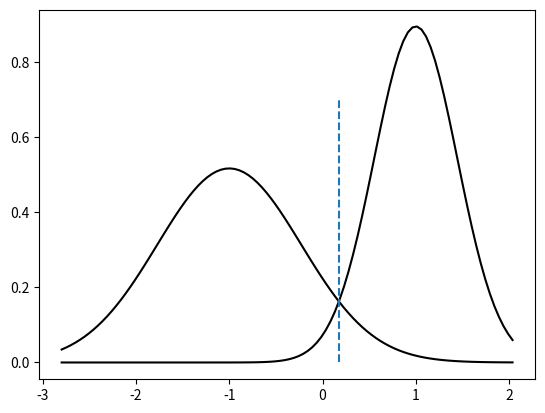
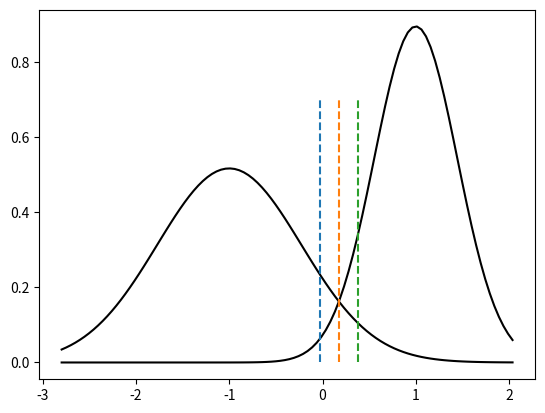

Recreate these plots in Python, in order. (Note: this script raises an exception after producing the figures.)
"""
This script implements optimal threshold setting with known voltage distributions for the asymmetric BI-AWGN distributions by maximising
the mutual information over the resulting DMC channel for stochastic variables input X and output Y depending on T 
    I(X,Y(T)) = H(Y(T)) - H(Y(T)|X)
With H denoting the entropy function.
"""

#%%
from scipy.stats import norm
import numpy as np 
import matplotlib.pyplot as plt 

#%% Help functions
sigma1 = 0.5
sigma2 = 0.5
mu1 = -1 
mu2 = 1

def mid_point():
    """Calculate the point of intersection for two gaussian distributions"""
    if sigma1 == sigma2:
        return (mu1+mu2)/2

    else:
        a = sigma2**2 - sigma1**2
        b = -(2*sigma2**2*mu1 - 2*sigma1**2*mu2)
        c = sigma2**2*mu1**2 - sigma1**2*mu2**2 - sigma1**2*sigma2**2*np.log(sigma2**2/sigma1**2)
        return (-b + np.sqrt(b**2 - 4*a*c))/(2*a)

def plot(t):
    """Plot two gaussian distributions with thresholds t"""
    x = np.linspace(norm.ppf(0.01, loc=mu1, scale=sigma1), norm.ppf(0.99, loc=mu2, scale=sigma2), 100)
    
    plt.figure()
    plt.plot(x, norm.pdf(x, loc=mu1, scale=sigma1), 'black')
    plt.plot(x, norm.pdf(x, loc=mu2, scale=sigma2), 'black')
    for threshold in t:
        plt.plot([threshold, threshold], [0,0.7], '--')

    plt.show()

def LLR(t):
    """Calculate LLRs for BI-GAWN channel with thresholds t"""
    t = list(t)
    t.append(np.inf)
    p = np.array([norm.cdf(np.array(t), mu1, sigma1),
                  norm.cdf(np.array(t), mu2, sigma2)])
    
    yx_prob = np.array([np.ediff1d(p[0,:], to_begin = p[0,0]),
                        np.ediff1d(p[1,:], to_begin = p[1,0])])
    
    return  np.log(yx_prob[0,:]/yx_prob[1,:])

#%%
mu1 = -1 
mu2 = 1
sigma1 = 1
sigma2 = 1

x = mid_point()
print(1 - norm.cdf(x, loc=mu1, scale=sigma1))
print(norm.cdf(x, loc=mu2, scale=sigma2))


#%% Calculate sigmas from noise level in DB for a channel with Es=1
noise_db = 4
N0 = 2/10**(noise_db/10)
sigma_ratio = 0.75 #Distribution of noise between the distributions

mu1 = -1
mu2 = 1
sigma1 = np.sqrt(N0*sigma_ratio)
sigma2 = np.sqrt(N0*(1-sigma_ratio))
m = mid_point()

plot([m])

#%% Calculating the mutual information between two gaussian distributions
def mutual_info(t):   
    p = (np.array([[norm.cdf(t[0], -1, sigma1), norm.cdf(t[1], -1, sigma1), norm.cdf(t[2], -1, sigma1), 1],
            [norm.cdf(t[0], 1, sigma2), norm.cdf(t[1], 1, sigma2),norm.cdf(t[2], 1, sigma2), 1]]))
    
    yx_prob = np.array([p[0, 0], p[0, 1] - p[0, 0], p[0,2] - p[0, 1], p[0, 3] - p[0, 2], 
                        p[1, 0], p[1, 1] - p[1, 0], p[1,2] - p[1, 1], p[1, 3] - p[1, 2]])

    y_prob = np.array([(yx_prob[0]+yx_prob[4])*0.5, (yx_prob[1]+yx_prob[5])*0.5, 
                       (yx_prob[2]+yx_prob[6])*0.5, (yx_prob[3]+yx_prob[7])*0.5])

    yx_prob = yx_prob[yx_prob>0]
    y_prob = y_prob[y_prob>0]

    y_entropy = -(y_prob @ np.log2(y_prob))
    yx_entropy = -(yx_prob @ np.log2(yx_prob))

    #Note: H(Y|X) = 1/2H(Y|X=0) + 1/2H(Y|X=1)
    #here both terms are concatenated.
    return y_entropy - yx_entropy*0.5

#Demonstration
m = mid_point()
positive_offset = 0.2
negative_offset = 0.2
t = [m-negative_offset, m, m+positive_offset]

plot(t)
print(f"MI(X,Y) = {mutual_info(t)}")


#%%Exhausive search of optimal mutual info
def optimize_threhsolds(symmetric = False, offsets = np.arange(7.5e-3, 1, 7.5e-3)):
    m = middle
    mi_result = np.full((len(offsets), len(offsets)), -np.inf)

    for i, positive_offset in enumerate(offsets):
        if symmetric:
            t = [m-positive_offset, m, m+positive_offset]
            mi_result[i, i] = mutual_info(t)
        else:
            for j, negative_offset in enumerate(offsets):
                t = [m-negative_offset, m, m+positive_offset]
                mi_result[i, j] = mutual_info(t)

    max_mi = np.max(mi_result)
    max_mi_index = np.unravel_index(np.argmax(mi_result), mi_result.shape)
    pos_offset = offsets[max_mi_index[0]]
    neg_offset = offsets[max_mi_index[1]]

    return max_mi, pos_offset, neg_offset

# %% Calculate many thresholds and output file with column
#ebn0, ratio, T0, llr1, llr2
ebn0_range = np.arange(0,10,0.5)
ratio_range = [0,1]
code_rate = 64/73
mu1 = -1
mu2 = 1

result = np.zeros((len(ebn0_range)*len(ratio_range), 6))
i = 0
for ebn0 in ebn0_range:
    for sigma_ratio in ratio_range:

        esn0 = ebn0 + 10*np.log10(code_rate)
        sigma = np.sqrt(1/(2*10**(esn0/10)))
        sigma1 = sigma
        sigma2 = sigma

        middle = mid_point()

        print(f"Calculating thresholds for ebn0={ebn0}dB, sigma ratio={sigma_ratio}.")
        t0 = middle
        llr = LLR(np.array([t0]))
        capacity = mutual_info(t0)
        result[i,:] = np.array([ebn0, sigma_ratio, t0, llr[0], llr[1], capacity])

        i+=1

np.savetxt(fname = "Thresholds_symmetric_hard.csv", 
            X = result, 
            delimiter=", ",
            fmt='%f',
            header ="ebn0, sigma_ratio, t0, llr0, llr1, capacity")

# %% Calculate many thresholds and output file with columns
#ebn0, ratio, T0, T1, T2, llr1, llr2, llr3, llr4
ebn0_range = np.arange(0,10,0.5)
ratio_range = [0,1]
code_rate = 64/73
mu1 = -1
mu2 = 1

result = np.zeros((len(ebn0_range)*len(ratio_range), 10))
i = 0
for ebn0 in ebn0_range:
    for sigma_ratio in ratio_range:

        esn0 = ebn0 + 10*np.log10(code_rate)
        sigma = np.sqrt(1/(2*10**(esn0/10)))
        sigma1 = sigma
        sigma2 = sigma

        middle = mid_point()

        print(f"Calculating thresholds for ebn0={ebn0}dB, sigma ratio={sigma_ratio}.")

        max_mi, pos_offset, neg_offset = optimize_threhsolds(symmetric=True)
        t0 = middle - neg_offset
        t1 = middle
        t2 = middle + neg_offset
        llr = LLR(np.array([t0, t1, t2]))
        c = mutual_info([t0,t1,t2])
        result[i,:] = np.array([ebn0, sigma_ratio, t0, t1, t2, llr[0], llr[1], llr[2], llr[3], c])

        i+=1

np.savetxt(fname = "Single_soft_capacity.csv", 
            X = result, 
            delimiter=", ",
            fmt='%f',
            header ="ebn0, sigma_ratio, t0, t1, t2, llr0, llr1, llr2, llr3, capacity")

# %% Optimise mean performance of assymmetric thresholds 
db_range = np.arange(3,8,0.5)
sigma_range = [0.2,0.3,0.4,0.5]

offsets = np.arange(7.5e-3, 1, 7.5e-3)
mi_result = np.zeros((len(offsets), len(offsets)))

for i, positive_offset in enumerate(offsets):
    print(i)
    for j, negative_offset in enumerate(offsets):
        
        for noise_db in db_range:
            for sigma_ratio in sigma_range:
                N0 = 2/10**(noise_db/10)
                sigma1 = np.sqrt(N0*sigma_ratio)
                sigma2 = np.sqrt(N0*(1-sigma_ratio))
                middle = mid_point()

                t = [m-negative_offset, m, m+positive_offset]
                mi_result[i, j] += mutual_info(t)

max_mi = np.max(mi_result)/(len(db_range)*len(sigma_range))
max_mi_index = np.unravel_index(np.argmax(mi_result), mi_result.shape)

print(f"Max mean mutual info={max_mi} for offsets +{offsets[max_mi_index[0]]}, -{offsets[max_mi_index[1]]}")
# %% Save result
#Max mean mutual info=0.8432954142791612 for offsets +0.3825, -0.5175
# Optimise mean performance of symmetric thresholds 

db_range = np.arange(0,8,0.5)
sigma_range = [0.2,0.3,0.4,0.5]

offsets = np.arange(7.5e-3, 1, 7.5e-3)
mi_result = np.zeros(len(offsets))

for i, offset in enumerate(offsets):
        
    for noise_db in db_range:
        for sigma_ratio in sigma_range:
            N0 = 2/10**(noise_db/10)
            sigma1 = np.sqrt(N0*sigma_ratio)
            sigma2 = np.sqrt(N0*(1-sigma_ratio))
            middle = mid_point()

            t = [m-offset, m, m+offset]
            mi_result[i] += mutual_info(t)

max_mi = np.max(mi_result)/(len(db_range)*len(sigma_range))
max_mi_index = np.argmax(mi_result)

print(f"Max mean mutual info={max_mi} for offsets +-{offsets[max_mi_index]}")
# %%Save resuts
#Max mean mutual info=0.842982434826849 for offsets +-0.5099999999999999

#%% Compare different mus
snr_range = np.arange(4)
ratio_range = [0.4]
mu1_range = [-0.2, -0.5, -0.5, -1] 
mu2_range = [0.2, 0.5, 1, 2]
result = np.zeros((len(snr_range)*len(ratio_range)*len(mu1_range)*len(mu2_range), 12))
i = 0

for mu1 in mu1_range:
    for mu2 in mu2_range:
        for snr in snr_range:
            for ratio in ratio_range:
                
                sigma = np.sqrt((mu1-mu2)**2/10**(snr / 10))
                sigma1 = np.sqrt(ratio * sigma**2)
                sigma2 = np.sqrt((1-ratio) * sigma**2)
                
                middle = mid_point()

                print(f"Calculating thresholds for SNR={noise_db}dB, sigma ratio={sigma_ratio}.")

                max_mi, pos_offset, neg_offset = optimize_threhsolds()
                llr = LLR(np.array([middle-neg_offset, middle, middle+pos_offset]))

                result[i,:] = np.array([mu1, mu2, snr, ratio, max_mi, middle, neg_offset, pos_offset, llr[0], llr[1], llr[2], llr[3]])

                i+=1

np.savetxt(fname = "Thresholds_mu.csv", 
            X = result, 
            delimiter=", ",
            fmt='%f',
            header ="mu1, mu2, snr, ratio, max_mi, middle, neg_offset, pos_offset, llr1, llr2, llr3, llr4")
